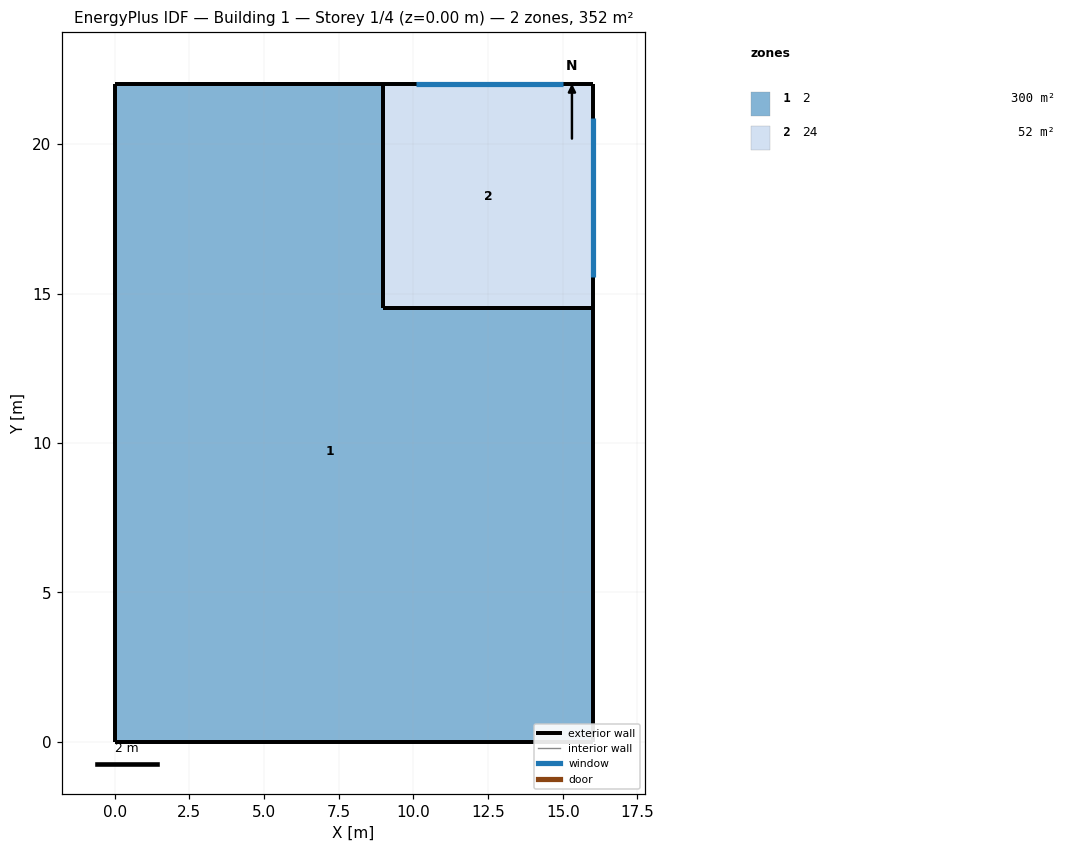
=== STOREY PLAN SPEC (per zone: floor XY polygon, exterior-wall plan segments, windows/doors) ===
zone 1: 2  (299.5 m²)
  floor: (9.00, 22.00) (9.00, 14.50) (16.00, 14.50) (16.00, 0.00) (0.00, 0.00) (0.00, 22.00)
  exterior wall: (16.00, 0.00) – (16.00, 14.50)  [14.5 m]
  exterior wall: (0.00, 0.00) – (16.00, 0.00)  [16.0 m]
  exterior wall: (0.00, 22.00) – (0.00, 0.00)  [22.0 m]
  exterior wall: (9.00, 22.00) – (0.00, 22.00)  [9.0 m]
  exterior wall: (9.00, 14.50) – (9.00, 22.00)  [7.5 m]
  exterior wall: (16.00, 14.50) – (9.00, 14.50)  [7.0 m]
zone 2: 24  (52.5 m²)
  floor: (16.00, 22.00) (16.00, 14.50) (9.00, 14.50) (9.00, 22.00)
  exterior wall: (16.00, 22.00) – (9.00, 22.00)  [7.0 m]
    window: (15.01, 22.00) – (10.09, 22.00)  [6.5 m²]
  exterior wall: (16.00, 14.50) – (16.00, 22.00)  [7.5 m]
    window: (16.00, 15.57) – (16.00, 20.89)  [7.2 m²]
  exterior wall: (9.00, 14.50) – (16.00, 14.50)  [7.0 m]
  exterior wall: (9.00, 22.00) – (9.00, 14.50)  [7.5 m]

=== DERIVED (storey summary) ===
Building: Building 1
Storey: 1 of 4  (floor level z = 0.00 m)
Storey gross floor area: 352.0 m²
Zones on this storey: 2
  - 2: floor 299.5 m²; exterior wall 76.0 m (231.6 m²); WWR 0.0%
  - 24: floor 52.5 m²; exterior wall 29.0 m (88.4 m²); 2 window(s) 13.6 m²; WWR 15.4%
Zone adjacency: (none detected)